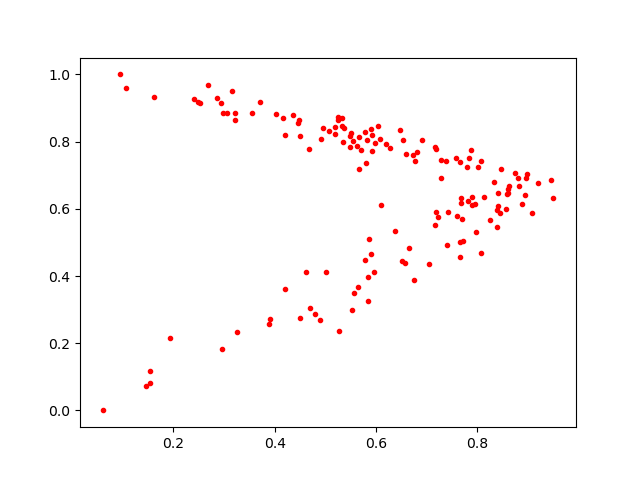

Data behind this chart, as committed beside it:
0.6750313, 0.38701802
0.8126, 0.6363
0.5922, 0.8203
0.3704, 0.9166
0.5779, 0.8273
0.7162, 0.552
0.322, 0.8849
0.7706, 0.5056
0.7425, 0.5896
0.1453, 0.07175
0.6375, 0.5353
0.286, 0.9284
0.5616, 0.7867
0.582, 0.8038
0.7182, 0.7776
0.3148, 0.9515
0.8937, 0.6405
0.7701, 0.5688
0.2525, 0.9136
0.8061, 0.7413
0.6503, 0.4435
0.6725, 0.7614
0.4491, 0.8179
0.2953, 0.1831
0.3209, 0.8648
0.5357, 0.8412
0.8984, 0.7044
0.7651, 0.4579
0.7955, 0.6134
0.6532, 0.8055
0.5651, 0.3659
0.5481, 0.8178
0.8412, 0.6073
0.4153, 0.8699
0.8062, 0.467
0.5834, 0.3966
0.8402, 0.648
0.1534, 0.117
0.6813, 0.7695
0.06002, 0.0
0.8379, 0.5978
0.7049, 0.436
0.9075, 0.5878
0.7187, 0.5897
0.8611, 0.6579
0.5903, 0.4651
0.7289, 0.6924
0.6763, 0.7411
0.8333, 0.6795
0.5978, 0.7969
0.2684, 0.9688
0.7657, 0.5015
0.5322, 0.8474
0.5062, 0.8329
0.8444, 0.5875
0.5179, 0.8423
0.8557, 0.6006
0.4488, 0.2742
0.8252, 0.5663
0.3054, 0.8861
0.5917, 0.773
... 88 more rows
